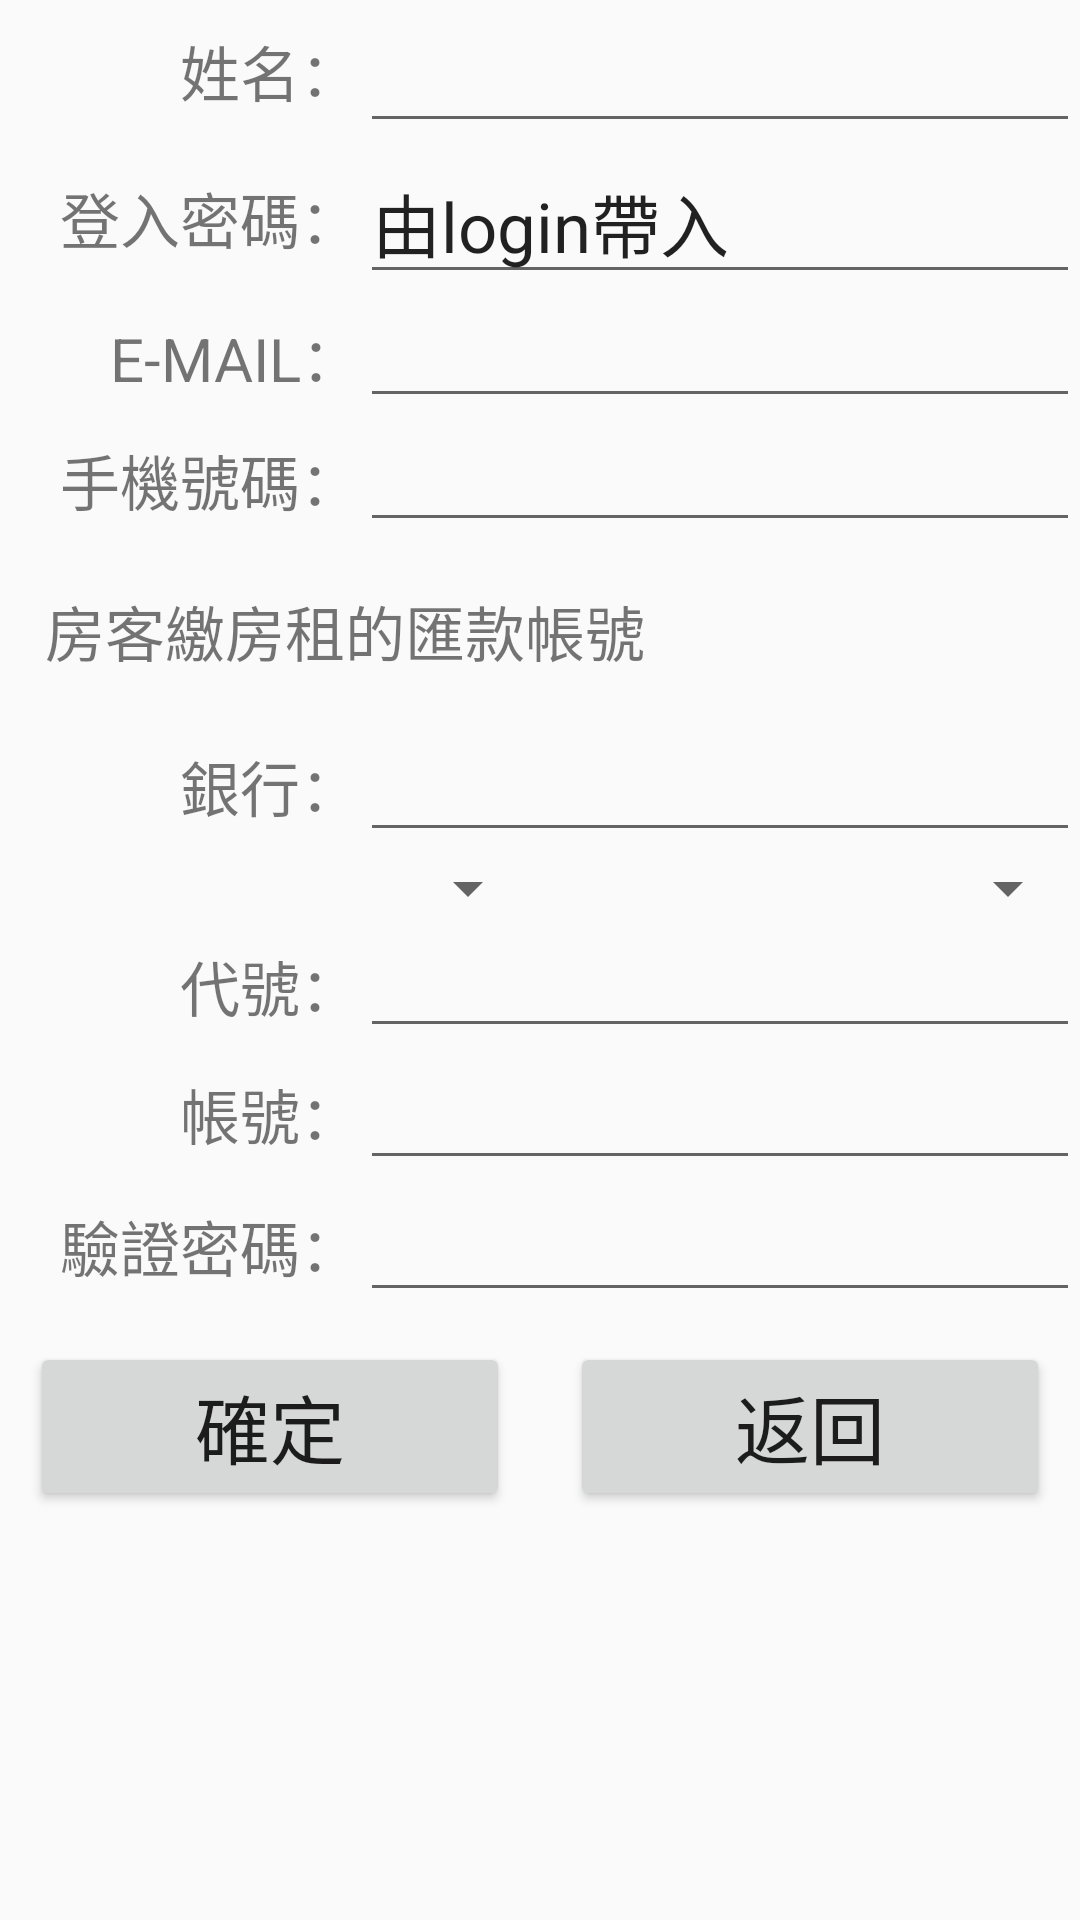

The Android layout XML behind this screen, and the referenced resources:
<!-- AndroidManifest.xml: application theme AppTheme -->
<!-- res/layout/lanlord_data_edit.xml -->
<?xml version="1.0" encoding="utf-8"?>
<LinearLayout xmlns:android="http://schemas.android.com/apk/res/android"
    xmlns:app="http://schemas.android.com/apk/res-auto"
    xmlns:tools="http://schemas.android.com/tools"
    android:layout_width="match_parent"
    android:layout_height="match_parent"
    android:orientation="vertical"
 >

    <ScrollView
        android:layout_width="match_parent"
        android:layout_height="match_parent"
        android:layout_weight="1">

        <LinearLayout
            android:layout_width="match_parent"
            android:layout_height="wrap_content"
            android:orientation="vertical" >

            <LinearLayout
                android:layout_width="match_parent"
                android:layout_height="match_parent"
                android:layout_weight="1"
                android:orientation="horizontal">

                <TextView
                    android:id="@+id/textView7"
                    android:layout_width="match_parent"
                    android:layout_height="match_parent"
                    android:layout_weight="2"
                    android:gravity="center_vertical|end"
                    android:text="姓名："
                    android:textSize="20dp" />

                <EditText
                    android:id="@+id/edtName"
                    style="@style/lanlord_detail_data"
                    android:layout_width="match_parent"
                    android:layout_height="match_parent"
                    android:layout_weight="1" />

            </LinearLayout>

            <LinearLayout
                android:layout_width="match_parent"
                android:layout_height="match_parent"
                android:layout_weight="1"
                android:orientation="horizontal">

                <TextView
                    android:id="@+id/textView23"
                    android:layout_width="match_parent"
                    android:layout_height="match_parent"
                    android:layout_weight="2"
                    android:gravity="center_vertical|end"
                    android:text="登入密碼："
                    android:textSize="20dp" />

                <EditText
                    android:id="@+id/edtPassWord1"
                    style="@style/lanlord_detail_data"
                    android:layout_width="match_parent"
                    android:layout_height="match_parent"
                    android:layout_weight="1"
                    android:focusable="false"
                    android:text="由login帶入" />

            </LinearLayout>

            <LinearLayout
                android:layout_width="match_parent"
                android:layout_height="match_parent"
                android:layout_weight="1"
                android:orientation="horizontal">

                <TextView
                    android:id="@+id/textView15"
                    android:layout_width="match_parent"
                    android:layout_height="match_parent"
                    android:layout_weight="2"
                    android:gravity="center_vertical|end"
                    android:text="E-MAIL："
                    android:textSize="20dp" />

                <EditText
                    android:id="@+id/edtEmail"
                    android:layout_width="match_parent"
                    android:layout_height="match_parent"
                    android:layout_weight="1"
                    android:focusable="false"
                    android:inputType="textPersonName" />

            </LinearLayout>

            <LinearLayout
                android:layout_width="match_parent"
                android:layout_height="match_parent"
                android:layout_weight="1"
                android:orientation="horizontal">

                <TextView
                    android:id="@+id/textView20"
                    android:layout_width="match_parent"
                    android:layout_height="match_parent"
                    android:layout_weight="2"
                    android:gravity="center_vertical|end"
                    android:text="手機號碼："
                    android:textSize="20dp" />

                <EditText
                    android:id="@+id/edtPhone"
                    android:layout_width="match_parent"
                    android:layout_height="match_parent"
                    android:layout_weight="1"
                    android:inputType="phone" />

            </LinearLayout>

            <TextView
                android:id="@+id/textView22"
                android:layout_width="match_parent"
                android:layout_height="match_parent"
                android:layout_weight="1"
                android:gravity="center_vertical"
                android:layout_margin="15dp"
                android:text="房客繳房租的匯款帳號"
                android:textSize="20dp" />

            <LinearLayout
                android:layout_width="match_parent"
                android:layout_height="match_parent"
                android:layout_weight="1"
                android:orientation="horizontal">

                <TextView
                    android:id="@+id/textView24"
                    android:layout_width="match_parent"
                    android:layout_height="match_parent"
                    android:layout_weight="2"
                    android:gravity="center_vertical|end"
                    android:text="銀行："
                    android:textSize="20dp" />

                <EditText
                    android:id="@+id/edtBank"
                    android:layout_width="match_parent"
                    android:layout_height="match_parent"
                    android:layout_weight="1"
                    android:inputType="textPersonName"
                    android:textSize="20dp" />

            </LinearLayout>

            <LinearLayout
                android:layout_width="match_parent"
                android:layout_height="match_parent"
                android:layout_weight="1"
                android:orientation="horizontal">

                <Spinner
                    android:id="@+id/spinner2"
                    android:layout_width="match_parent"
                    android:layout_height="wrap_content"
                    android:layout_weight="1" />

                <Spinner
                    android:id="@+id/spinner"
                    android:layout_width="match_parent"
                    android:layout_height="wrap_content"
                    android:layout_weight="1" />
            </LinearLayout>

            <LinearLayout
                android:layout_width="match_parent"
                android:layout_height="match_parent"
                android:layout_weight="1"
                android:orientation="horizontal">

                <TextView
                    android:id="@+id/textView25"
                    android:layout_width="match_parent"
                    android:layout_height="match_parent"
                    android:layout_weight="2"
                    android:gravity="center_vertical|end"
                    android:text="代號："
                    android:textSize="20dp" />

                <EditText
                    android:id="@+id/edtAccount"
                    android:layout_width="match_parent"
                    android:layout_height="match_parent"
                    android:layout_weight="1"
                    android:inputType="textPersonName" />
            </LinearLayout>

            <LinearLayout
                android:layout_width="match_parent"
                android:layout_height="match_parent"
                android:layout_weight="1"
                android:orientation="horizontal">

                <TextView
                    android:id="@+id/textView26"
                    android:layout_width="match_parent"
                    android:layout_height="match_parent"
                    android:layout_weight="2"
                    android:gravity="center_vertical|end"
                    android:text="帳號："
                    android:textSize="20dp" />

                <EditText
                    android:id="@+id/edtBankNumber"
                    android:layout_width="match_parent"
                    android:layout_height="match_parent"
                    android:layout_weight="1"
                    android:inputType="textPersonName"
                    android:textSize="20dp" />
            </LinearLayout>

            <LinearLayout
                android:layout_width="match_parent"
                android:layout_height="match_parent"
                android:layout_weight="1"
                android:orientation="horizontal">

                <TextView
                    android:id="@+id/textView21"
                    android:layout_width="match_parent"
                    android:layout_height="match_parent"
                    android:layout_weight="2"
                    android:gravity="center_vertical|end"
                    android:text="驗證密碼："
                    android:textSize="20dp" />

                <EditText
                    android:id="@+id/edtPassWord"
                    android:layout_width="match_parent"
                    android:layout_height="match_parent"
                    android:layout_weight="1"
                    android:inputType="number"
                    android:textSize="20dp" />

            </LinearLayout>

            <LinearLayout
                android:layout_width="match_parent"
                android:layout_height="match_parent"
                android:layout_weight="1"
                android:orientation="horizontal">

                <Button
                    android:id="@+id/button13"
                    android:layout_width="match_parent"
                    android:layout_height="match_parent"
                    android:layout_margin="10dp"
                    android:layout_weight="1"
                    android:onClick="btnSubmit"
                    android:text="確定"
                    android:textSize="25dp" />

                <Button
                    android:id="@+id/button14"
                    android:layout_width="match_parent"
                    android:layout_height="match_parent"
                    android:layout_margin="10dp"
                    android:layout_weight="1"
                    android:onClick="btnCancel"
                    android:text="返回"
                    android:textSize="25dp" />

            </LinearLayout>

        </LinearLayout>
    </ScrollView>

</LinearLayout>
<!-- resources referenced by this layout -->
<resources>
  <style name="lanlord_detail_data">
          <item name="android:textSize">23dp</item>
          <item name="android:layout_height">45dp</item>
      </style>
  <style name="AppTheme" parent="Theme.AppCompat.Light.DarkActionBar">
          
          <item name="colorPrimary">@color/colorPrimary</item>
          <item name="colorPrimaryDark">@color/colorPrimaryDark</item>
          <item name="colorAccent">@color/colorAccent</item>
      </style>
  <!-- not gathered from this repository: default colours our renderer supplied (Android Studio template values) -->
  <color name="colorPrimary">#FF6200EE</color>
  <color name="colorPrimaryDark">#FF3700B3</color>
  <color name="colorAccent">#FF03DAC5</color>
</resources>
